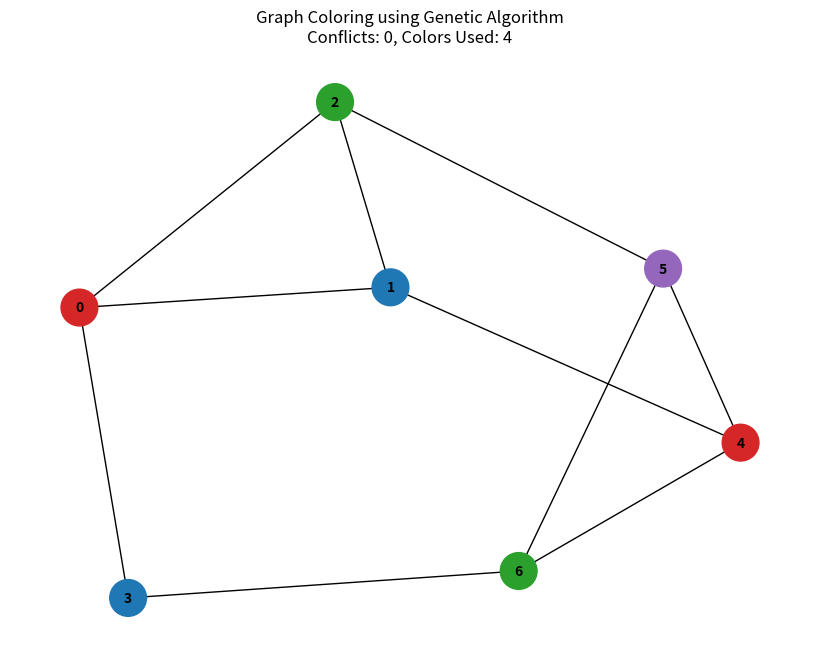

Reproduce this figure in Python.
# Graph Colouring Problem
# Algorithm Used: Genetic Algorithm




import random
import networkx as nx
import matplotlib.pyplot as plt

class Graph:
    def __init__(self, num_nodes):
        self.num_nodes = num_nodes
        self.adj_list = {i: [] for i in range(num_nodes)}

    def add_edge(self, u, v):
        if u < 0 or u >= self.num_nodes or v < 0 or v >= self.num_nodes:
            raise ValueError("Node index out of bounds")
        if v not in self.adj_list[u]:
            self.adj_list[u].append(v)
        if u not in self.adj_list[v]:
            self.adj_list[v].append(u)

    def get_neighbors(self, node):
        return self.adj_list[node]

def create_individual(graph, max_colors):
    return [random.randint(0, max_colors - 1) for _ in range(graph.num_nodes)]

def fitness_function(individual, graph):
    conflicts = 0
    for i in range(graph.num_nodes):
        for neighbor in graph.get_neighbors(i):
            if i < neighbor:
                if individual[i] == individual[neighbor]:
                    conflicts += 1

    num_unique_colors = len(set(individual))
    penalty = conflicts * (graph.num_nodes * graph.num_nodes)
    penalty += num_unique_colors

    return -penalty

def selection(population, fitness_scores, num_parents):
    parents = []
    population_size = len(population)
    tournament_size = 3

    for _ in range(num_parents):
        tournament_contenders = random.sample(list(range(population_size)), min(tournament_size, population_size))
        best_contender_index = tournament_contenders[0]
        for i in tournament_contenders:
            if fitness_scores[i] > fitness_scores[best_contender_index]:
                best_contender_index = i
        parents.append(population[best_contender_index])
    return parents

def crossover(parent1, parent2):
    crossover_point = random.randint(1, len(parent1) - 1)

    offspring1 = parent1[:crossover_point] + parent2[crossover_point:]
    offspring2 = parent2[:crossover_point] + parent1[crossover_point:]

    return offspring1, offspring2

def mutate(individual, graph, max_colors, mutation_rate):
    for i in range(graph.num_nodes):
        if random.random() < mutation_rate:
            individual[i] = random.randint(0, max_colors - 1)
    return individual

def genetic_algorithm(graph, population_size, max_colors, generations, mutation_rate, num_parents_to_select):
    population = [create_individual(graph, max_colors) for _ in range(population_size)]

    best_individual = None
    best_fitness = float('-inf')

    for generation in range(generations):
        fitness_scores = [fitness_function(ind, graph) for ind in population]

        current_best_idx = fitness_scores.index(max(fitness_scores))
        current_best_individual = population[current_best_idx]
        current_best_fitness = fitness_scores[current_best_idx]

        if current_best_fitness > best_fitness:
            best_fitness = current_best_fitness
            best_individual = list(current_best_individual)

        print(f"Generation {generation+1}/{generations}, Best Fitness: {best_fitness}")

        if best_fitness >= -(graph.num_nodes + 1):
            temp_conflicts = 0
            if best_individual:
                for i in range(graph.num_nodes):
                    for neighbor in graph.get_neighbors(i):
                        if i < neighbor:
                            if best_individual[i] == best_individual[neighbor]:
                                temp_conflicts += 1
            if temp_conflicts == 0:
                 print(f"Found conflict-free solution at generation {generation+1}!")
                 break

        parents = selection(population, fitness_scores, num_parents_to_select)

        next_population = []
        if best_individual is not None:
            next_population.append(list(best_individual))

        while len(next_population) < population_size:
            parent1 = random.choice(parents)
            parent2 = random.choice(parents)

            offspring1, offspring2 = crossover(parent1, parent2)

            offspring1 = mutate(offspring1, graph, max_colors, mutation_rate)
            offspring2 = mutate(offspring2, graph, max_colors, mutation_rate)

            next_population.append(offspring1)
            if len(next_population) < population_size:
                next_population.append(offspring2)
        
        population = next_population

    final_conflicts = 0
    if best_individual:
        for i in range(graph.num_nodes):
            for neighbor in graph.get_neighbors(i):
                if i < neighbor:
                    if best_individual[i] == best_individual[neighbor]:
                        final_conflicts += 1
    
    final_unique_colors = len(set(best_individual)) if best_individual else 0

    print("\n--- Genetic Algorithm Finished ---")
    print(f"Best coloring found: {best_individual}")
    print(f"Conflicts: {final_conflicts}")
    print(f"Colors Used: {final_unique_colors}")
    
    return best_individual, final_conflicts, final_unique_colors

print('--- Demonstrating Genetic Algorithm on an Example Graph ---')


num_nodes = 7
example_graph = Graph(num_nodes)

example_graph.add_edge(0, 1)
example_graph.add_edge(0, 2)
example_graph.add_edge(0, 3)
example_graph.add_edge(1, 2)
example_graph.add_edge(1, 4)
example_graph.add_edge(2, 5)
example_graph.add_edge(3, 6)
example_graph.add_edge(4, 5)
example_graph.add_edge(4, 6)
example_graph.add_edge(5, 6)

print(f"Example Graph created with {example_graph.num_nodes} nodes.")
print("Edges:")
for node, neighbors in example_graph.adj_list.items():
    print(f"  Node {node}: {neighbors}")


population_size = 50
max_colors = 5
generations = 200
mutation_rate = 0.1
num_parents_to_select = 20

print("\nGenetic Algorithm Parameters:")
print(f"  Population Size: {population_size}")
print(f"  Max Colors (initial search space): {max_colors}")
print(f"  Generations: {generations}")
print(f"  Mutation Rate: {mutation_rate}")
print(f"  Parents to Select: {num_parents_to_select}")

best_coloring, conflicts, unique_colors = genetic_algorithm(
    example_graph, 
    population_size, 
    max_colors, 
    generations, 
    mutation_rate, 
    num_parents_to_select
)

print("\n--- Genetic Algorithm Results ---")
print(f"Best Coloring Found: {best_coloring}")
print(f"Number of Conflicts: {conflicts}")
print(f"Number of Unique Colors Used: {unique_colors}")

G = nx.Graph()
G.add_nodes_from(range(example_graph.num_nodes))
for u in range(example_graph.num_nodes):
    for v in example_graph.get_neighbors(u):
        if u < v:
            G.add_edge(u, v)

colors = [plt.get_cmap('tab10')(c % 10) for c in best_coloring]








plt.figure(figsize=(8, 6))
pos = nx.spring_layout(G, seed=42)
nx.draw(G, pos, with_labels=True, node_color=colors, node_size=700, font_size=10, font_weight='bold')
plt.title(f"Graph Coloring using Genetic Algorithm\nConflicts: {conflicts}, Colors Used: {unique_colors}")
plt.show()
